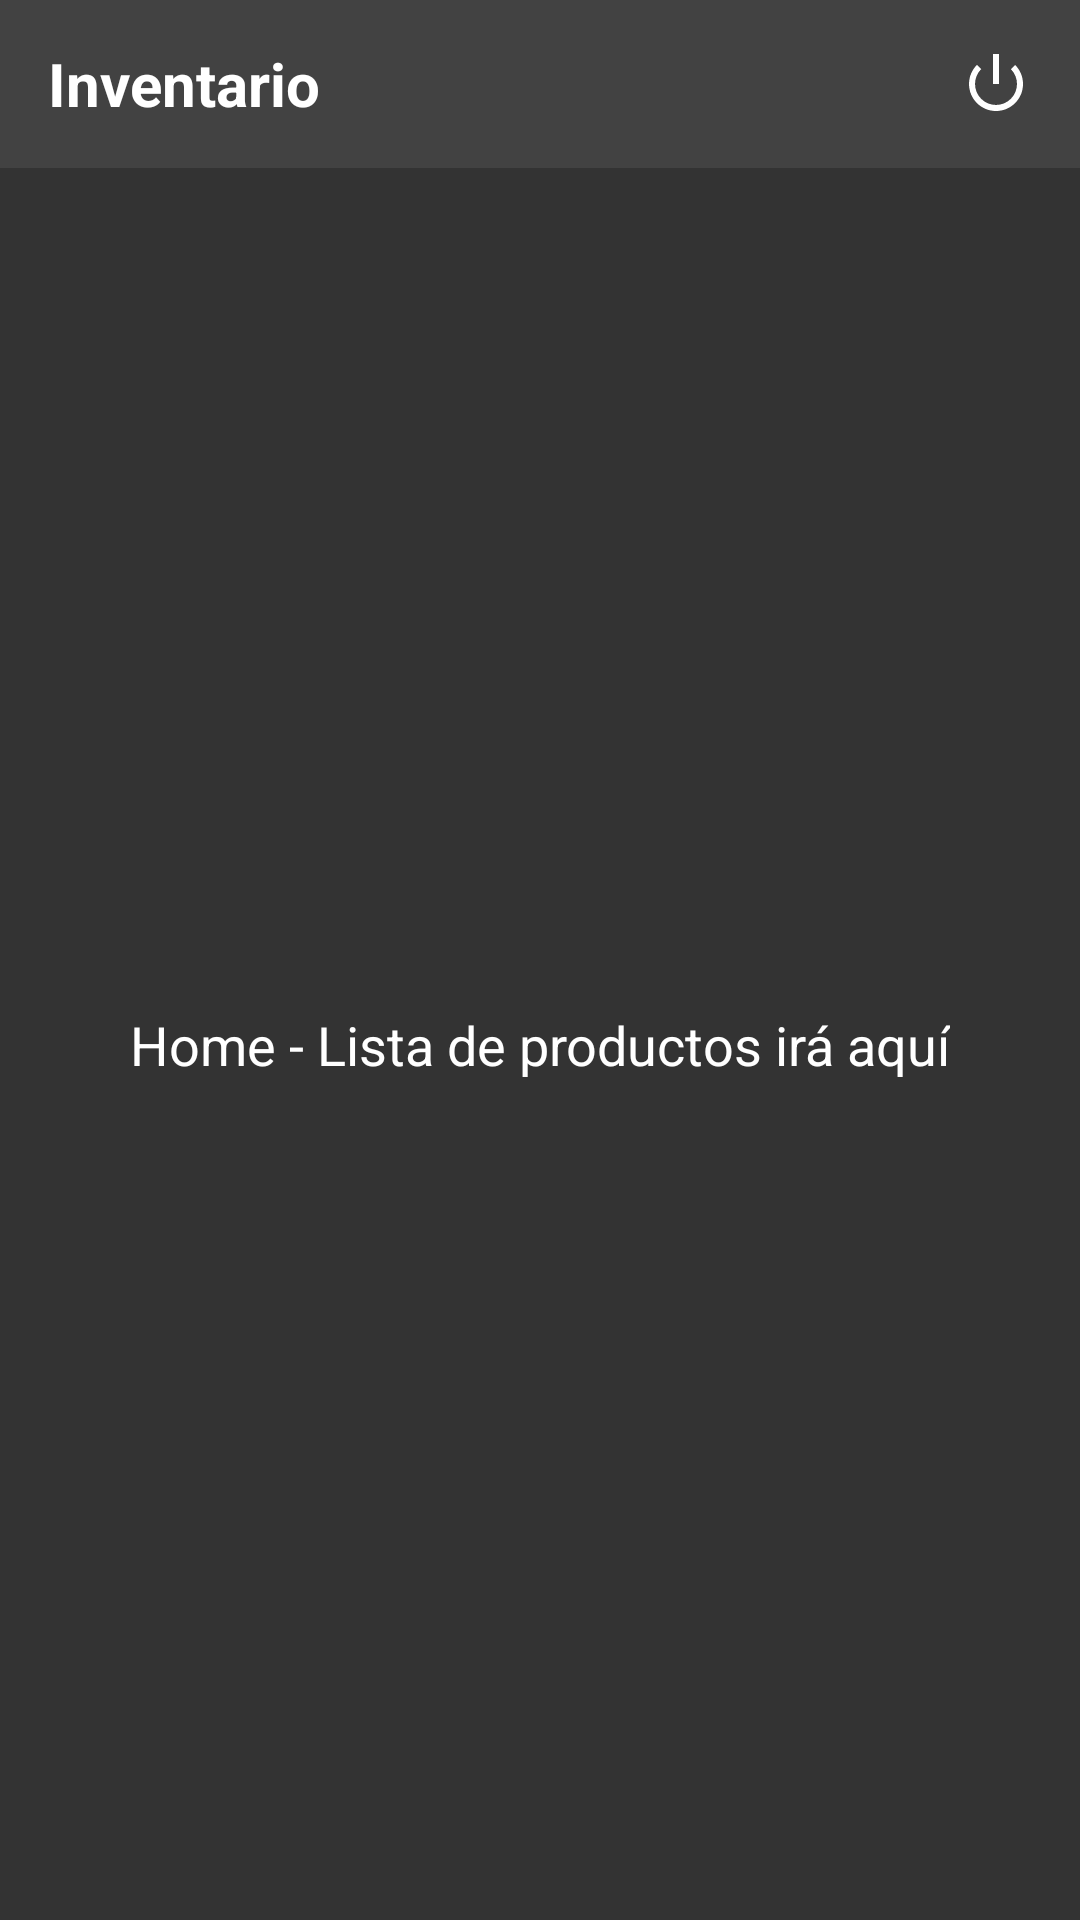

Here is an Android app screen rendered from its layout file. Give the layout XML and the strings, colors and styles it references.
<!-- AndroidManifest.xml: application theme Theme.MiniProyectoParte2 -->
<!-- res/layout/activity_home.xml -->
<?xml version="1.0" encoding="utf-8"?>
<androidx.constraintlayout.widget.ConstraintLayout
    xmlns:android="http://schemas.android.com/apk/res/android"
    xmlns:app="http://schemas.android.com/apk/res-auto"
    android:layout_width="match_parent"
    android:layout_height="match_parent"
    android:background="#CC000000">

    
    <androidx.appcompat.widget.Toolbar
        android:id="@+id/toolbar"
        android:layout_width="match_parent"
        android:layout_height="?attr/actionBarSize"
        android:background="#424242"
        app:layout_constraintEnd_toEndOf="parent"
        app:layout_constraintStart_toStartOf="parent"
        app:layout_constraintTop_toTopOf="parent"
        app:titleTextColor="#FFFFFF">

        <TextView
            android:layout_width="wrap_content"
            android:layout_height="wrap_content"
            android:text="Inventario"
            android:textColor="#FFFFFF"
            android:textSize="20sp"
            android:textStyle="bold" />

        <ImageView
            android:id="@+id/logoutIcon"
            android:layout_width="24dp"
            android:layout_height="24dp"
            android:layout_gravity="end"
            android:layout_marginEnd="16dp"
            android:src="@android:drawable/ic_lock_power_off"
            android:tint="#FFFFFF"
            android:contentDescription="Logout" />
    </androidx.appcompat.widget.Toolbar>

    <TextView
        android:id="@+id/placeholderText"
        android:layout_width="wrap_content"
        android:layout_height="wrap_content"
        android:text="Home - Lista de productos irá aquí"
        android:textColor="#FFFFFF"
        android:textSize="18sp"
        app:layout_constraintBottom_toBottomOf="parent"
        app:layout_constraintEnd_toEndOf="parent"
        app:layout_constraintStart_toStartOf="parent"
        app:layout_constraintTop_toBottomOf="@id/toolbar" />

</androidx.constraintlayout.widget.ConstraintLayout>
<!-- resources referenced by this layout -->
<resources>
  <style name="Theme.MiniProyectoParte2" parent="Theme.MaterialComponents.DayNight.DarkActionBar">
          
          <item name="colorPrimary">@color/purple_500</item>
          <item name="colorPrimaryVariant">@color/purple_700</item>
          <item name="colorOnPrimary">@color/white</item>
          
          <item name="colorSecondary">@color/teal_200</item>
          <item name="colorSecondaryVariant">@color/teal_700</item>
          <item name="colorOnSecondary">@color/black</item>
          
          <item name="android:statusBarColor">?attr/colorPrimaryVariant</item>
          
      </style>
  <color name="purple_500">#FF6200EE</color>
  <color name="purple_700">#FF3700B3</color>
  <color name="white">#FFFFFFFF</color>
  <color name="teal_200">#FF03DAC5</color>
  <color name="teal_700">#FF018786</color>
  <color name="black">#FF000000</color>
</resources>
